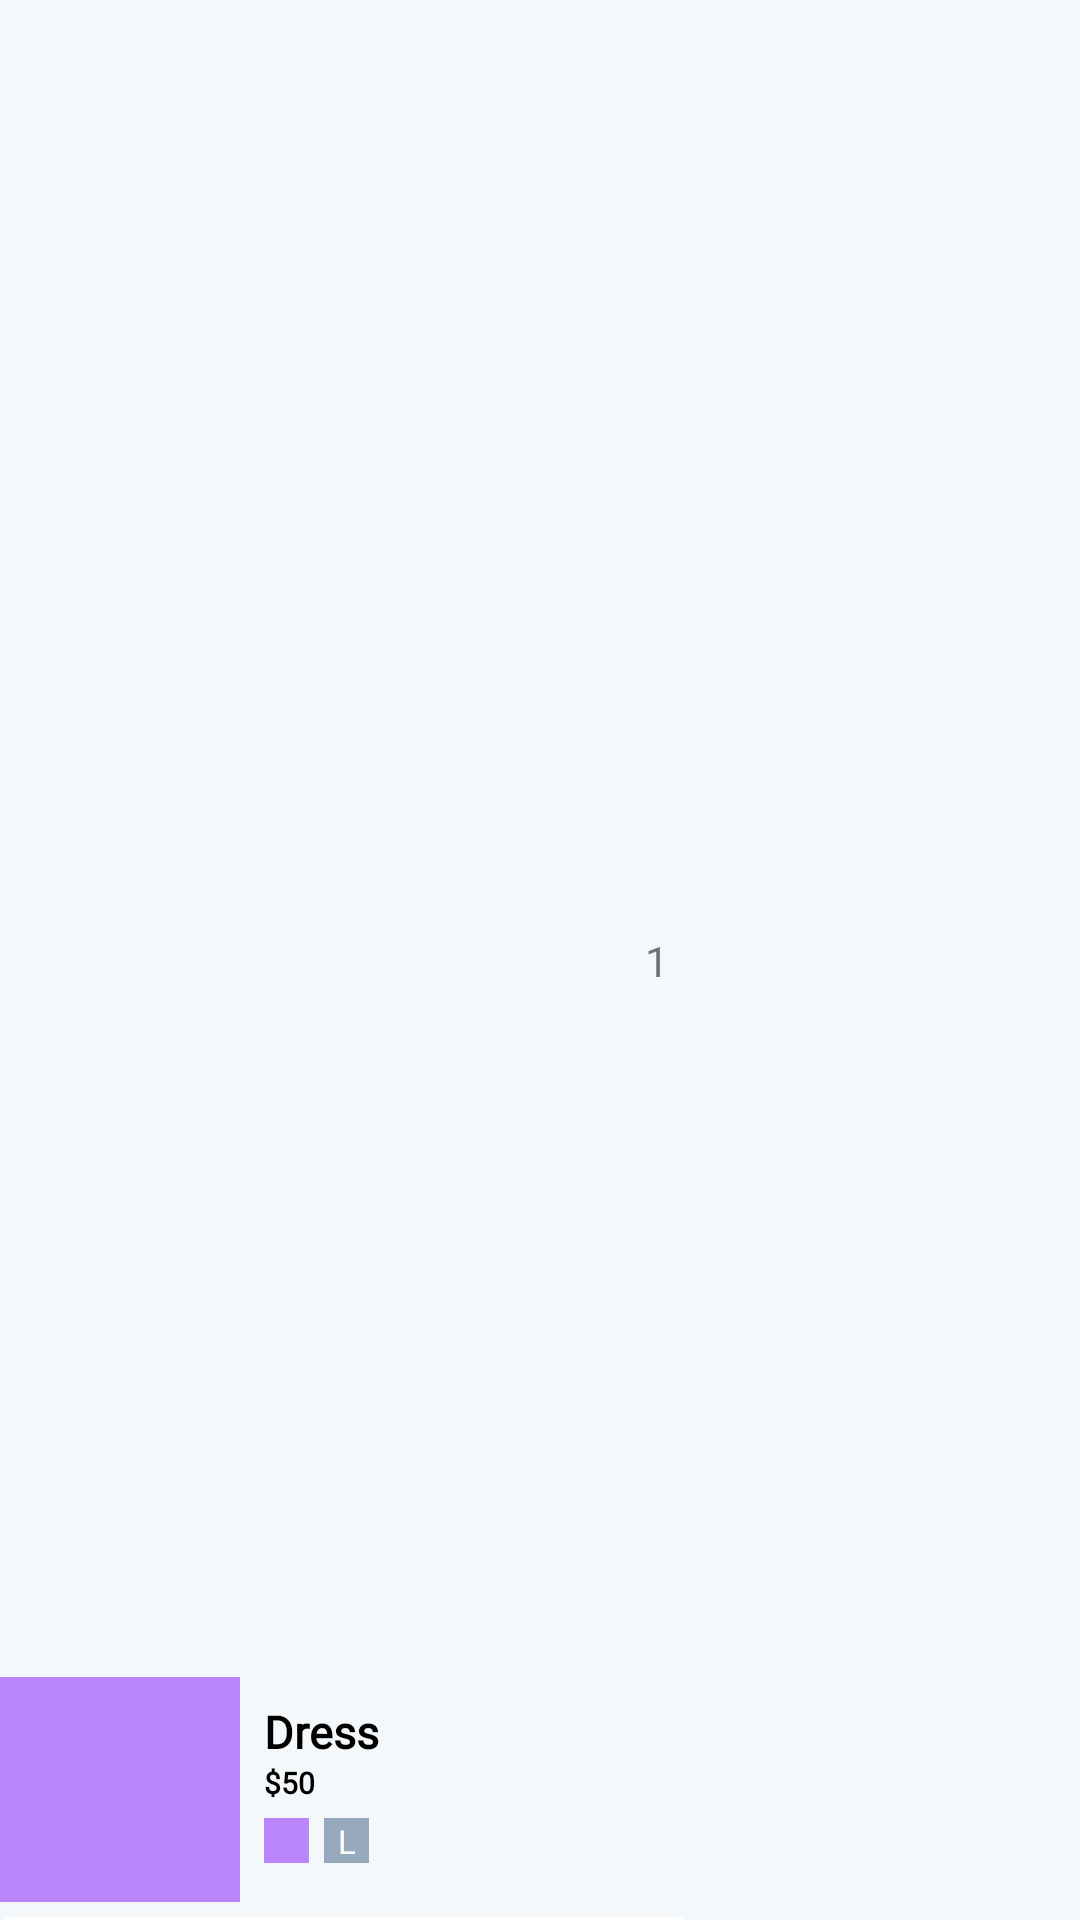

This screen was rendered from an Android layout file. Write that file and the resources it references.
<!-- AndroidManifest.xml: application theme Theme.EcomAPP -->
<!-- res/layout/billing_products_rv_item.xml -->
<?xml version="1.0" encoding="utf-8"?>
<androidx.cardview.widget.CardView xmlns:android="http://schemas.android.com/apk/res/android"
    android:layout_width="wrap_content"
    android:layout_height="wrap_content"
    xmlns:app="http://schemas.android.com/apk/res-auto"
    android:backgroundTint="@color/g_white"
    app:cardElevation="0dp">

    <androidx.constraintlayout.widget.ConstraintLayout
        android:layout_width="wrap_content"
        android:layout_height="match_parent">

        <View
            android:id="@+id/topLine"
            android:layout_width="0dp"
            android:layout_height="1dp"
            android:layout_marginTop="10dp"
            android:background="@color/white"
            app:layout_constraintStart_toStartOf="parent"
            app:layout_constraintBottom_toBottomOf="parent"
            app:layout_constraintEnd_toEndOf="parent"/>

        <ImageView
            android:id="@+id/imageCartProduct"
            android:layout_width="80dp"
            android:layout_height="75dp"
            android:layout_marginBottom="5dp"
            app:layout_constraintBottom_toTopOf="@+id/topLine"
            app:layout_constraintStart_toStartOf="parent"
            android:scaleType="centerCrop"
            android:src="@color/g_blue"/>

        <TextView
            android:id="@+id/tvProductCartName"
            android:layout_width="140dp"
            android:layout_height="wrap_content"
            android:layout_marginStart="8dp"
            android:layout_marginTop="8dp"
            android:fontFamily="@font/poppins_light"
            android:text="Dress"
            android:textColor="@color/black"
            android:textSize="15sp"
            android:textStyle="bold"
            app:layout_constraintStart_toEndOf="@id/imageCartProduct"
            app:layout_constraintTop_toTopOf="@id/imageCartProduct"
            android:lines="1" />



        <TextView
            android:id="@+id/tvProductCartPrice"
            android:layout_width="wrap_content"
            android:layout_height="wrap_content"
            android:fontFamily="@font/poppins_light"
            android:text="$50"
            android:textColor="@color/black"
            android:textSize="10sp"
            android:textStyle="bold"
            app:layout_constraintStart_toStartOf="@id/tvProductCartName"
            app:layout_constraintTop_toBottomOf="@id/tvProductCartName"/>

        <ImageView
            android:id="@+id/imageCartProductColor"
            android:layout_width="15dp"
            android:layout_height="15dp"
            android:layout_marginTop="5dp"
            android:src="@color/g_blue"
            app:layout_constraintStart_toStartOf="@id/tvProductCartPrice"
            app:layout_constraintTop_toBottomOf="@id/tvProductCartPrice"/>

        <ImageView
            android:id="@+id/imageCartProductSize"
            android:layout_width="15dp"
            android:layout_height="15dp"
            android:layout_marginStart="5dp"
            android:src="@color/g_blue_gray200"
            app:layout_constraintStart_toEndOf="@id/imageCartProductColor"
            app:layout_constraintTop_toTopOf="@id/imageCartProductColor"/>



        <TextView
            android:id="@+id/tvCartProductSize"
            android:layout_width="wrap_content"
            android:layout_height="wrap_content"
            android:text="L"
            android:textSize="11sp"
            android:textColor="@color/white"
            app:layout_constraintBottom_toBottomOf="@id/imageCartProductSize"
            app:layout_constraintTop_toTopOf="@id/imageCartProductSize"
            app:layout_constraintStart_toStartOf="@id/imageCartProductSize"
            app:layout_constraintEnd_toEndOf="@id/imageCartProductSize"/>

        <TextView
            android:id="@+id/tvBillingProductQuantity"
            android:layout_width="wrap_content"
            android:layout_height="wrap_content"
            app:layout_constraintEnd_toEndOf="parent"
            app:layout_constraintTop_toTopOf="parent"
            app:layout_constraintBottom_toBottomOf="parent"
            android:text="1"
            android:layout_marginEnd="5dp"/>


    </androidx.constraintlayout.widget.ConstraintLayout>













</androidx.cardview.widget.CardView>
<!-- resources referenced by this layout -->
<resources>
  <color name="black">#FF000000</color>
  <color name="g_blue">#FFBB86FC</color>
  <color name="g_blue_gray200">#97AABD</color>
  <color name="g_white">#F5F8FA</color>
  <color name="white">#FFFFFFFF</color>
  <style name="Theme.EcomAPP" parent="Theme.MaterialComponents.DayNight.NoActionBar">
          
          <item name="colorPrimary">@color/main</item>
          <item name="colorPrimaryVariant">@color/purple_700</item>
          <item name="colorOnPrimary">@color/white</item>
  
          <item name="colorSecondary">@color/secondMain</item>
          <item name="colorSecondaryVariant">@color/purple_500</item>
          <item name="colorOnSecondary">@color/black</item>
  
          
          <item name="android:colorBackground">@color/g_white</item>
          <item name="colorSurface">@color/g_card_background</item>
          <item name="colorOnSurface">@color/g_black</item>
  
          
          <item name="colorError">@color/g_red</item>
          <item name="colorOnError">@color/white</item>
  
          
          <item name="android:statusBarColor">@color/purple_700</item>
          <item name="android:navigationBarColor">@color/g_white</item>
  
          
          <item name="materialButtonStyle">@style/Widget.MaterialComponents.Button</item>
          <item name="materialCardViewStyle">@style/Widget.MaterialComponents.CardView</item>
      </style>
  <color name="main">#8D43B5</color>
  <color name="purple_700">#FF3700B3</color>
  <color name="secondMain">#DBBDEB</color>
  <color name="purple_500">#FF6200EE</color>
  <color name="g_card_background">#FAFDFF</color>
  <color name="g_black">#171717</color>
  <color name="g_red">#FF0000</color>
</resources>
